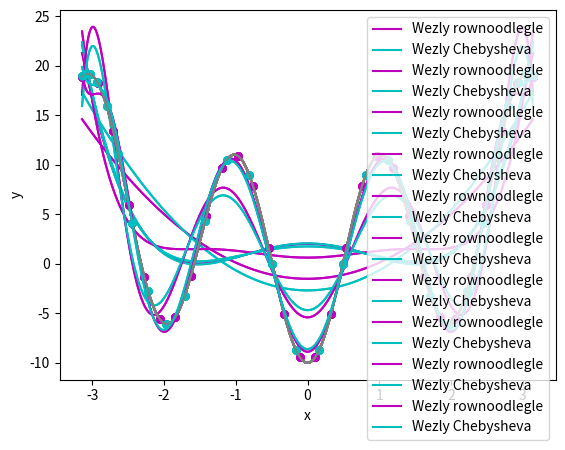

Write the Python code that produced this figure.
import sys
import matplotlib.pyplot as plt
import numpy as np
from pandas import DataFrame


# set print precision
np.set_printoptions(floatmode='maxprec')


def save(filename, results):
    filename += '.xlsx'
    df = DataFrame(data=results)
    # print(df)
    df.to_excel(filename, sheet_name='sheet1', index=False, header=False)


def f(x):
    return pow(x, 2) - (10 * np.cos(np.pi * x))


def get_xs(a, b, n):
    step = (b-a)/(n-1)
    ret = []
    for i in range(n):
        ret.append(a)
        a += step
    return ret


def f_list(xs):
    ys = []
    for x in xs:
        ys.append(f(x))
    return ys


def get_x(x_points, degree):
    size = len(x_points)
    x = np.ones((size, degree))
    for i in range(size):
        for j in range(degree):
            x[i][j] = pow(x_points[i], j)
    return x


def get_b(x, y_points):
    a = np.linalg.inv(np.dot(np.transpose(x), x))
    b = np.dot(np.transpose(x), y_points)
    return np.dot(a, b)


def approximate(x_points, y_points, degree):
    # B - wektor wspolczynnikow wielomianu b0 + b1x + b2x^2 + ...
    # B = (X^t * X)^-1 * X^t * y
    X = get_x(x_points, degree)
    return get_b(X, y_points)


def get_val(f_coeff, x):
    val = 0
    for i, coeff in enumerate(f_coeff):
        val += f_coeff[i] * pow(x, i)
    return val


def show_fun(x_points, y_points, xs, B, color, title):
    y_app = []
    for i in range(len(xs)):
        y_app.append(get_val(B, xs[i]))

    # base function
    ys = f_list(xs)
    plt.plot(x_points, y_points, color + '.', markersize=10)
    plt.plot(xs, ys, 'grey')

    # approximated function
    plt.plot(xs, y_app, color, label=title)
    plt.xlabel('x')
    plt.ylabel('y')
    plt.legend()

    plt.draw()
    return y_app


def get_norm(y1, y2, which):
    if which == "max":
        return np.linalg.norm(np.subtract(y2, y1), np.inf)
    if which == "eu":
        return np.linalg.norm(np.subtract(y2, y1))


def cheby_zeros(no, a, b):
    ret = sorted(np.array([np.cos(((2 * j - 1) / (2 * (no))) * np.pi) for j in range(1, no+1)], dtype=np.float64))
    for i in range(len(ret)):
        ret[i] = 0.5 * (a+b) + 0.5 * (b-a) * ret[i]
    return ret

def get_error(y1, y2):
    err = 0
    for i in range(len(y1)):
        err += (y1[i] - y2[i])**2
    err = err / len(y1)
    return np.sqrt(err)


def main():
    n_draw = 1000
    xs = get_xs(-np.pi, np.pi, n_draw)

    n_points = 30
    degree = 3

    for j in range(10):
        x_points = get_xs(-np.pi, np.pi, n_points)
        y_points = f_list(x_points)

        x_cheby = cheby_zeros(n_points, -np.pi, np.pi)
        y_cheby = f_list(x_cheby)

        b = approximate(x_points, y_points, degree)
        b_cheby = approximate(x_cheby, y_cheby, degree)


        ys = f_list(xs)
        y_app = show_fun(x_points, y_points, xs, b, 'm', 'Wezly rownoodlegle')
        y_app_cheby = show_fun(x_cheby, y_cheby, xs, b_cheby, 'c', 'Wezly Chebysheva')

        #plt.figure(figsize=(10,10))
        plt.show()


        #norm_max = get_norm(y_app, ys, "eu")
        #norm_max_cheby = get_norm(y_app_cheby, ys, "eu")

        error = get_error(y_app, ys)
        error_cheby = get_error(y_app_cheby, ys)


        print('Równoodlegle: Liczba wezlow: ' + str(n_points) + '\tStopien: ' + str(degree) + '\tBlad sredniokwadratowy: ' + str(error))
        print('Chebysheva:   Liczba wezlow: ' + str(n_points) + '\tStopien: ' + str(degree) + '\tBlad sredniokwadratowy: ' + str(error_cheby))
        degree += 1






if __name__ == "__main__":
    sys.exit(main())